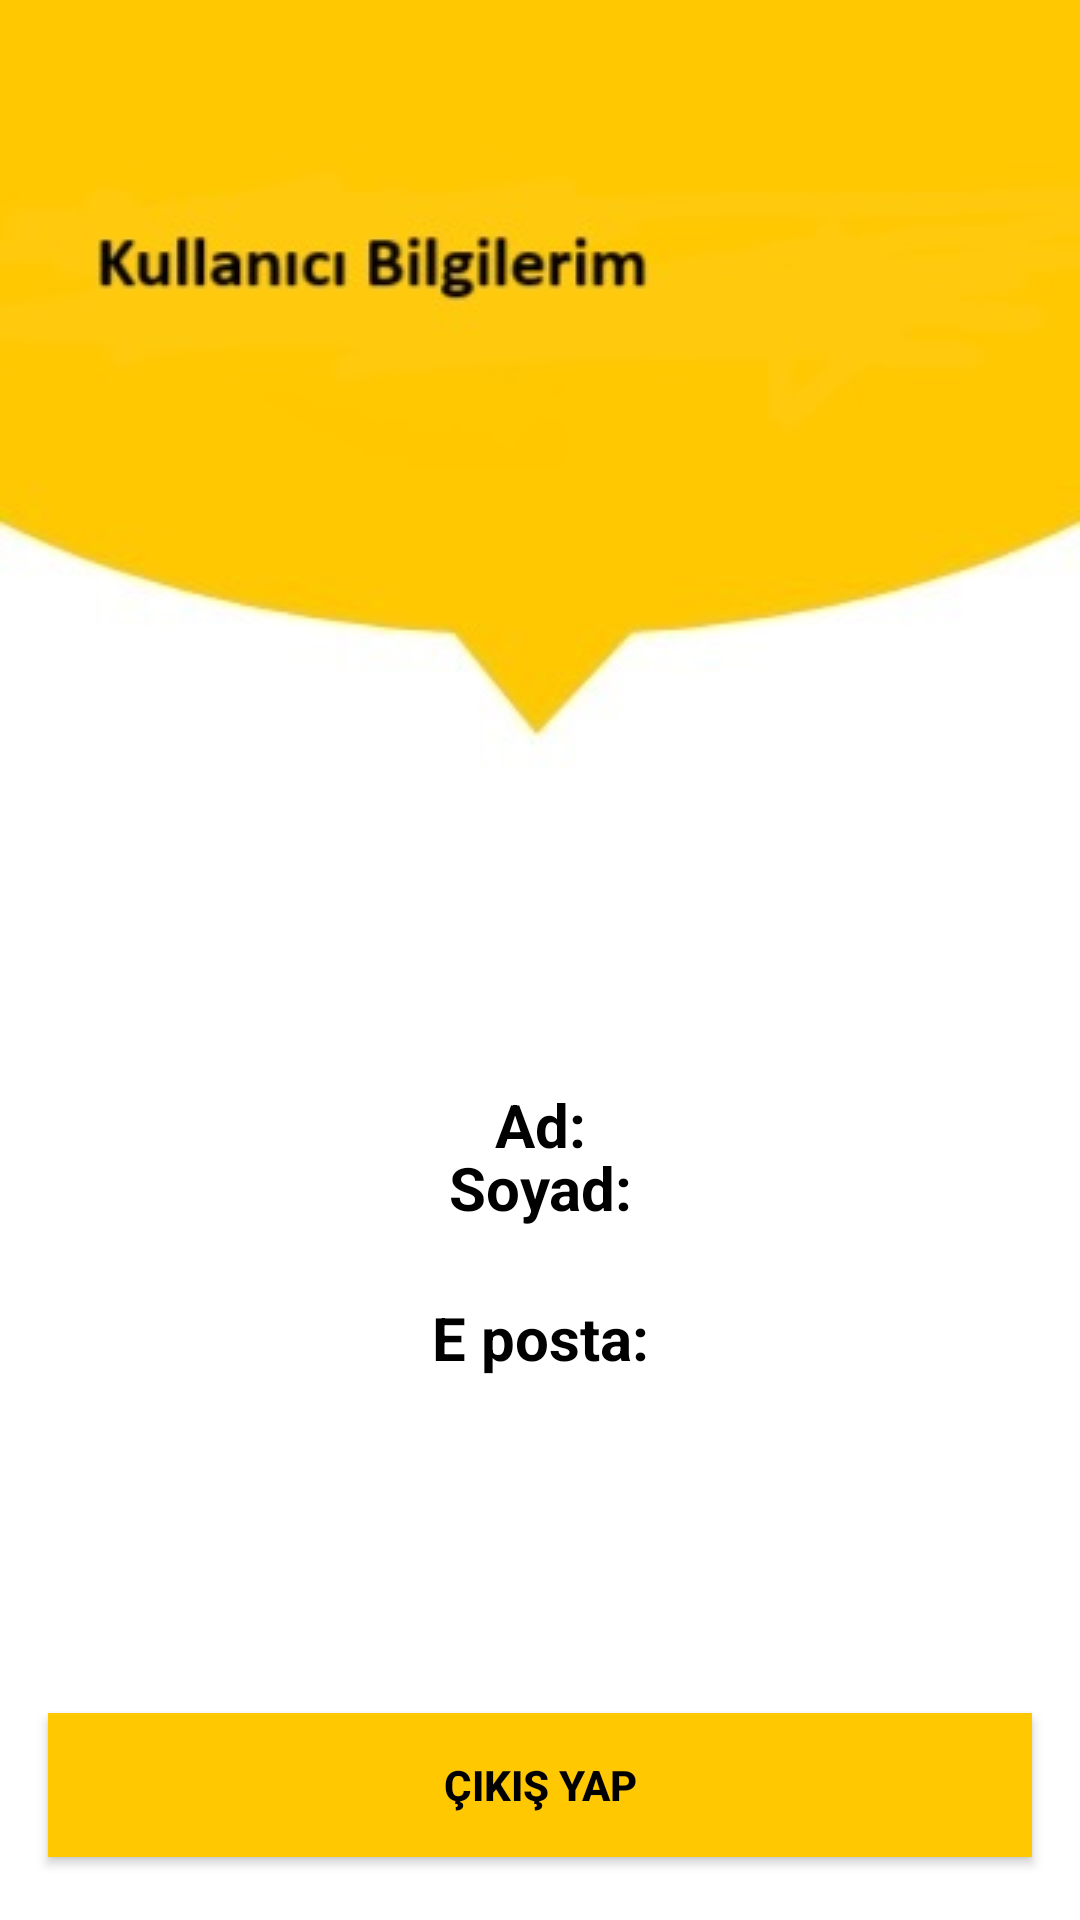

Produce the Android XML layout that renders to this screen, including the resource entries it uses.
<!-- AndroidManifest.xml: application theme Theme.BitirmeProjesi -->
<!-- res/layout/fragment_profile.xml -->
<?xml version="1.0" encoding="utf-8"?>
<androidx.constraintlayout.widget.ConstraintLayout xmlns:android="http://schemas.android.com/apk/res/android"
    xmlns:app="http://schemas.android.com/apk/res-auto"
    xmlns:tools="http://schemas.android.com/tools"
    android:layout_width="match_parent"
    android:layout_height="match_parent"
    android:background="@drawable/profile_screen"
    tools:context=".presentation.ProfileFragment">

    <androidx.appcompat.widget.AppCompatTextView
        android:id="@+id/tvName"
        android:layout_width="300dp"
        android:layout_height="50dp"
        android:layout_marginTop="350dp"
        android:gravity="center"
        android:text="Ad:"
        android:textAlignment="center"
        android:textColor="@color/black"
        android:textSize="20sp"
        android:textStyle="bold"
        app:layout_constraintEnd_toEndOf="parent"
        app:layout_constraintStart_toStartOf="parent"
        app:layout_constraintTop_toTopOf="parent" />

    <androidx.appcompat.widget.AppCompatTextView
        android:id="@+id/tvSurname"
        android:layout_width="300dp"
        android:layout_height="50dp"
        android:gravity="center"
        android:text="Soyad:"
        android:textAlignment="center"
        android:textColor="@color/black"
        android:textSize="20sp"
        android:textStyle="bold"
        app:layout_constraintBottom_toTopOf="@id/tvProfile"
        app:layout_constraintEnd_toEndOf="parent"
        app:layout_constraintStart_toStartOf="parent"
        app:layout_constraintTop_toBottomOf="@id/tvName" />

    <androidx.appcompat.widget.AppCompatTextView
        android:id="@+id/tvProfile"
        android:layout_width="300dp"
        android:layout_height="50dp"
        android:gravity="center"
        android:text="E posta:"
        android:textAlignment="center"
        android:textColor="@color/black"
        android:textSize="20sp"
        android:textStyle="bold"
        android:layout_marginBottom="100dp"
        app:layout_constraintBottom_toTopOf="@id/btnProfile"
        app:layout_constraintEnd_toEndOf="parent"
        app:layout_constraintStart_toStartOf="parent"
        app:layout_constraintTop_toBottomOf="@id/tvSurname" />


    <androidx.appcompat.widget.AppCompatButton
        android:id="@+id/btnProfile"
        android:layout_width="0dp"
        android:layout_height="wrap_content"
        android:layout_marginHorizontal="16dp"
        android:layout_marginBottom="50dp"
        android:background="@color/yellow"
        android:text="Çıkış Yap"
        android:textColor="@color/black"
        android:textStyle="bold"
        app:layout_constraintBottom_toBottomOf="parent"
        app:layout_constraintEnd_toEndOf="parent"
        app:layout_constraintStart_toStartOf="parent"
        app:layout_constraintTop_toBottomOf="@id/tvProfile" />

</androidx.constraintlayout.widget.ConstraintLayout>
<!-- resources referenced by this layout -->
<resources>
  <color name="black">#FF000000</color>
  <color name="yellow">#FFC801</color>
  <!-- drawable profile_screen: jpg bitmap (drawable, 10909 bytes) -->
  <style name="Theme.BitirmeProjesi" parent="Base.Theme.BitirmeProjesi" />
  <style name="Base.Theme.BitirmeProjesi" parent="Theme.Material3.DayNight.NoActionBar">
          
           <item name="colorPrimary">@color/yellow</item>
      </style>
</resources>
